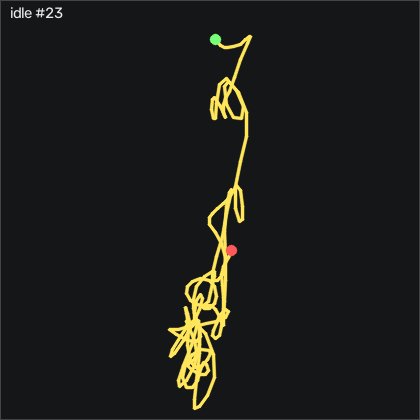

Source data for this figure (header and first rows):
t_s, ax, ay, az, gx, gy, gz, seq
0.00000, -0.94, 0.193, 0.202, 0.6846, 0.8807, 0.4776, 61087
0.01100, -0.931, 0.192, 0.201, 0.5326, 0.2707, 0.08064, 61088
0.02000, -0.925, 0.184, 0.197, 0.5326, -0.00330, -0.01036, 61089
0.03000, -0.934, 0.188, 0.199, 0.7456, -0.1253, 0.2946, 61090
0.04000, -0.926, 0.196, 0.206, 0.9596, -0.3993, 0.08064, 61091
0.05000, -0.916, 0.202, 0.207, 0.7766, -0.6433, 0.1116, 61092
0.06000, -0.903, 0.204, 0.211, 0.4716, -0.4603, -0.2244, 61093
0.07000, -0.894, 0.204, 0.214, 0.1356, 0.05770, -0.6514, 61094
0.08000, -0.899, 0.195, 0.212, -0.4434, 0.9727, -0.6514, 61095
0.09000, -0.919, 0.182, 0.204, -0.8394, 2.131, -0.04136, 61096
0.1, -0.941, 0.185, 0.193, -0.8704, 2.558, 0.5686, 61097
0.11, -0.943, 0.189, 0.199, -0.7484, 1.857, 0.6906, 61098
0.12, -0.929, 0.186, 0.205, -0.5654, 0.9417, 0.1416, 61099
0.13, -0.929, 0.179, 0.197, -0.2604, 0.8507, 0.01964, 61100
0.141, -0.937, 0.188, 0.192, 0.07457, 1.064, 0.5076, 61101
0.15, -0.945, 0.199, 0.193, 0.2276, 0.6977, 0.7516, 61102
0.16, -0.942, 0.209, 0.197, -0.07743, -0.2163, 0.2946, 61103
0.17, -0.915, 0.203, 0.211, -0.5654, -1.283, -0.9554, 61104
0.181, -0.903, 0.18, 0.215, -0.7174, -1.07, -1.901, 61105
0.19, -0.91, 0.167, 0.205, -0.4124, 0.2707, -1.291, 61106
0.2, -0.936, 0.17, 0.194, -0.01643, 1.308, 0.5986, 61107
0.21, -0.959, 0.186, 0.193, 0.2576, 1.308, 1.728, 61108
0.22, -0.957, 0.198, 0.194, 0.1966, -0.06430, 1.423, 61109
0.23, -0.922, 0.204, 0.209, 0.1356, -1.954, -0.2544, 61110
0.24, -0.875, 0.182, 0.219, 0.4106, -2.655, -1.962, 61111
0.25, -0.881, 0.167, 0.216, 0.9596, -0.7963, -1.687, 61112
0.26, -0.917, 0.176, 0.204, 1.417, 1.552, 0.1116, 61113
0.27, -0.95, 0.199, 0.201, 0.9596, 2.284, 2.032, 61114
0.28, -0.953, 0.208, 0.202, -0.2904, 1.552, 2.337, 61115
0.29, -0.939, 0.208, 0.191, -1.083, -0.09430, 1.026, 61116
0.3, -0.902, 0.201, 0.203, -0.9004, -1.741, -1.108, 61117
0.311, -0.869, 0.178, 0.22, -0.2604, -2.29, -2.571, 61118
0.32, -0.874, 0.167, 0.23, 0.5936, -0.7353, -2.175, 61119
0.33, -0.904, 0.176, 0.22, 1.295, 1.552, -0.8644, 61120
0.34, -0.923, 0.198, 0.216, 1.081, 2.741, 0.8126, 61121
0.35, -0.925, 0.208, 0.212, 0.07457, 3.198, 1.209, 61122
0.36, -0.93, 0.2, 0.201, -0.7784, 3.442, 0.9036, 61123
0.37, -0.941, 0.19, 0.19, -0.7784, 3.503, 0.4776, 61124
0.38, -0.958, 0.187, 0.175, 0.01357, 3.076, -0.07136, 61125
0.39, -0.966, 0.194, 0.183, 0.5626, 1.735, -0.2244, 61126
0.4, -0.954, 0.207, 0.187, 0.4106, -0.2473, -0.4984, 61127
0.41, -0.923, 0.209, 0.202, 0.04457, -1.832, -1.901, 61128
0.42, -0.889, 0.2, 0.219, -0.3214, -2.168, -3.12, 61129
0.43, -0.879, 0.183, 0.217, -0.5654, -0.7353, -2.846, 61130
0.441, -0.903, 0.172, 0.204, -0.7784, 1.217, -1.26, 61131
0.45, -0.933, 0.174, 0.21, -0.5654, 2.771, 0.01964, 61132
0.46, -0.947, 0.185, 0.206, -0.5654, 3.168, 0.7516, 61133
0.47, -0.954, 0.186, 0.195, -0.7784, 2.802, 0.9036, 61134
0.481, -0.957, 0.178, 0.18, -0.5344, 2.131, 0.5986, 61135
0.49, -0.963, 0.178, 0.179, -0.01643, 1.064, 0.6596, 61136
0.5, -0.962, 0.192, 0.187, 0.7456, -0.06430, 0.3246, 61137
0.51, -0.955, 0.204, 0.192, 0.9596, -1.101, -0.3154, 61138
0.52, -0.93, 0.204, 0.206, 0.1666, -2.046, -0.3154, 61139
0.53, -0.921, 0.19, 0.207, -0.5954, -1.954, -0.5294, 61140
0.54, -0.918, 0.182, 0.207, -0.8704, -1.436, -0.2544, 61141
0.55, -0.92, 0.184, 0.209, -0.7484, -1.162, 0.3856, 61142
0.56, -0.913, 0.183, 0.213, -0.07743, -0.8573, 0.01964, 61143
0.57, -0.915, 0.18, 0.209, 0.4406, -0.6743, -0.1324, 61144
0.58, -0.915, 0.185, 0.203, 0.7456, -0.6133, -0.04136, 61145
0.59, -0.912, 0.194, 0.203, 0.8376, -0.6433, -0.1324, 61146
... 144 more rows
